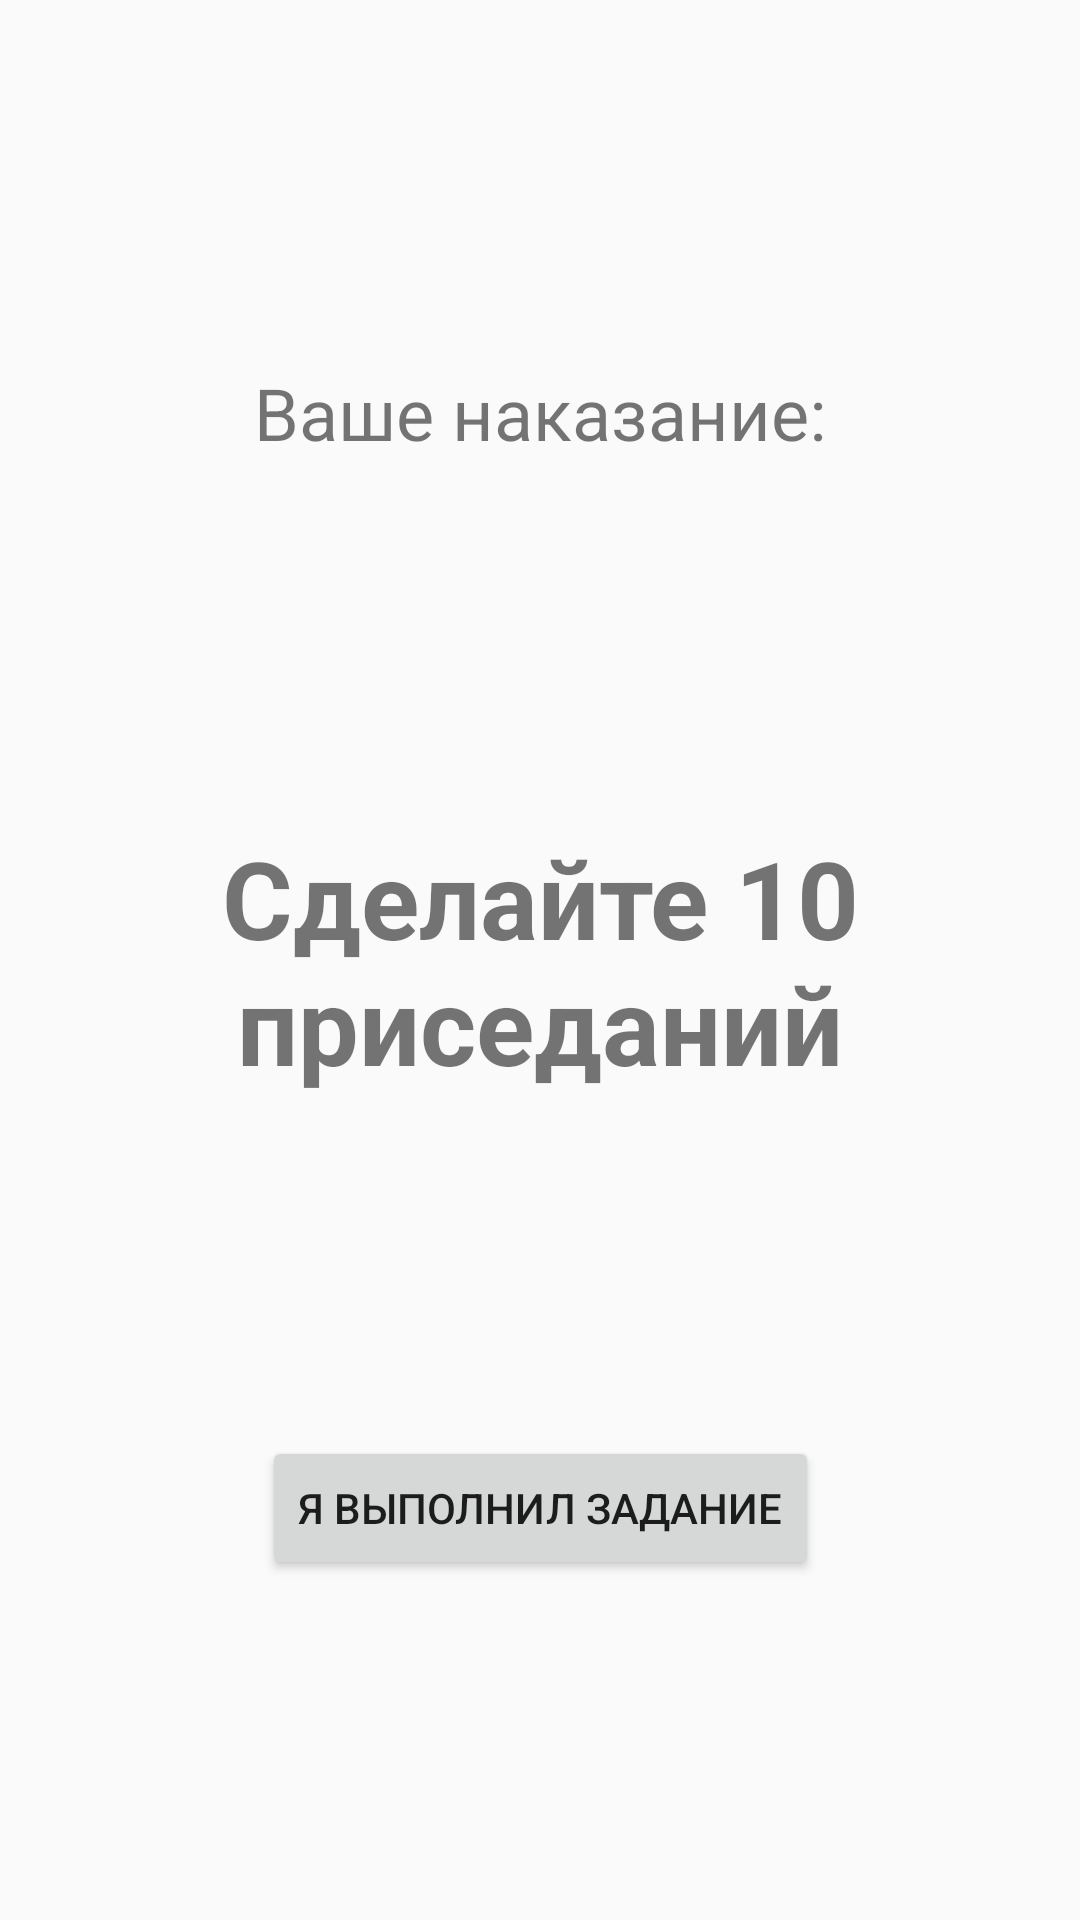

Here is an Android app screen rendered from its layout file. Give the layout XML and the strings, colors and styles it references.
<!-- AndroidManifest.xml: application theme Theme.SleepApp -->
<!-- res/layout/activity_punishment.xml -->
<?xml version="1.0" encoding="utf-8"?>
<androidx.constraintlayout.widget.ConstraintLayout xmlns:android="http://schemas.android.com/apk/res/android"
    xmlns:app="http://schemas.android.com/apk/res-auto"
    xmlns:tools="http://schemas.android.com/tools"
    android:layout_width="match_parent"
    android:layout_height="match_parent"
    tools:context=".PunishmentActivity">

    <TextView
        android:id="@+id/punishmentLabel"
        android:layout_width="wrap_content"
        android:layout_height="wrap_content"
        android:text="Ваше наказание:"
        android:textSize="24sp"
        app:layout_constraintBottom_toTopOf="@+id/punishmentText"
        app:layout_constraintEnd_toEndOf="parent"
        app:layout_constraintStart_toStartOf="parent"
        app:layout_constraintTop_toTopOf="parent" />

    <TextView
        android:id="@+id/punishmentText"
        android:layout_width="wrap_content"
        android:layout_height="wrap_content"
        android:text="Сделайте 10 приседаний"
        android:textSize="36sp"
        android:textStyle="bold"
        android:gravity="center"
        app:layout_constraintBottom_toBottomOf="parent"
        app:layout_constraintEnd_toEndOf="parent"
        app:layout_constraintStart_toStartOf="parent"
        app:layout_constraintTop_toTopOf="parent" />

    <Button
        android:id="@+id/punishmentCompleteButton"
        android:layout_width="wrap_content"
        android:layout_height="wrap_content"
        android:text="Я выполнил задание"
        app:layout_constraintBottom_toBottomOf="parent"
        app:layout_constraintEnd_toEndOf="parent"
        app:layout_constraintStart_toStartOf="parent"
        app:layout_constraintTop_toBottomOf="@+id/punishmentText" />

</androidx.constraintlayout.widget.ConstraintLayout>
<!-- resources referenced by this layout -->
<resources>
  <style name="Theme.SleepApp" parent="android:Theme.Material.Light.NoActionBar" />
</resources>
